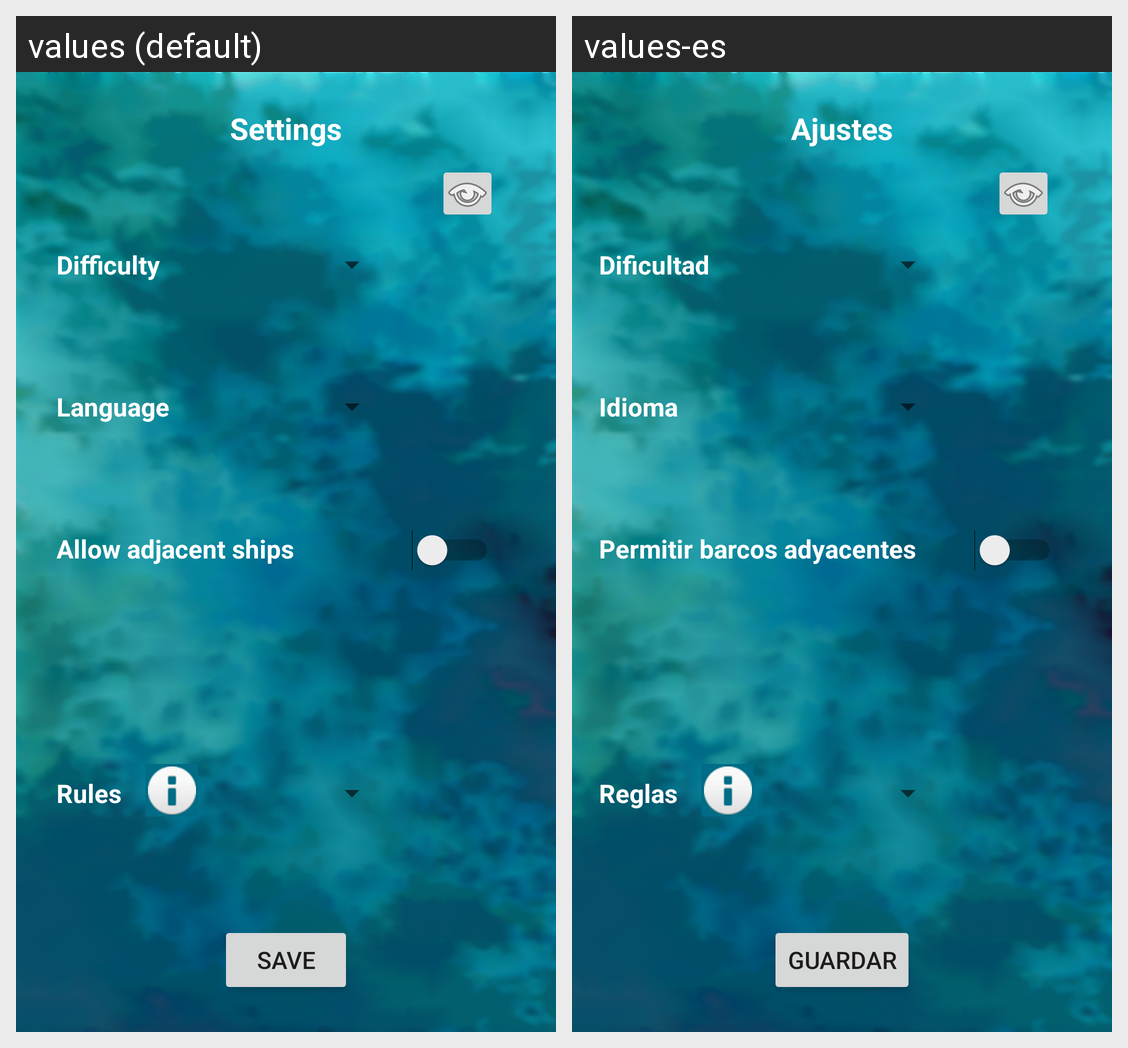

Here is an Android app screen in its default locale and in the app's own translations. Write out the translated-string differences for the strings that appear on this screen.
Android screen res/layout/settings.xml rendered under 2 locales, left to right: values (default), values-es. Device: Nexus 5 (rendered at 1080×1920; each locale shown at half size, 540×960, under a caption strip naming it); theme AppTheme.
Strings drawn on this screen, with the default value and each locale's value (text and hints the layout hard-codes, and strings that could not be matched under every locale, appear in the picture but are not listed):

settings
  values: Settings
  values-es: Ajustes

difficulty
  values: Difficulty
  values-es: Dificultad

language
  values: Language
  values-es: Idioma

allow_adjacent_ships
  values: Allow adjacent ships
  values-es: Permitir barcos adyacentes

rules
  values: Rules
  values-es: Reglas

save
  values: Save
  values-es: Guardar
